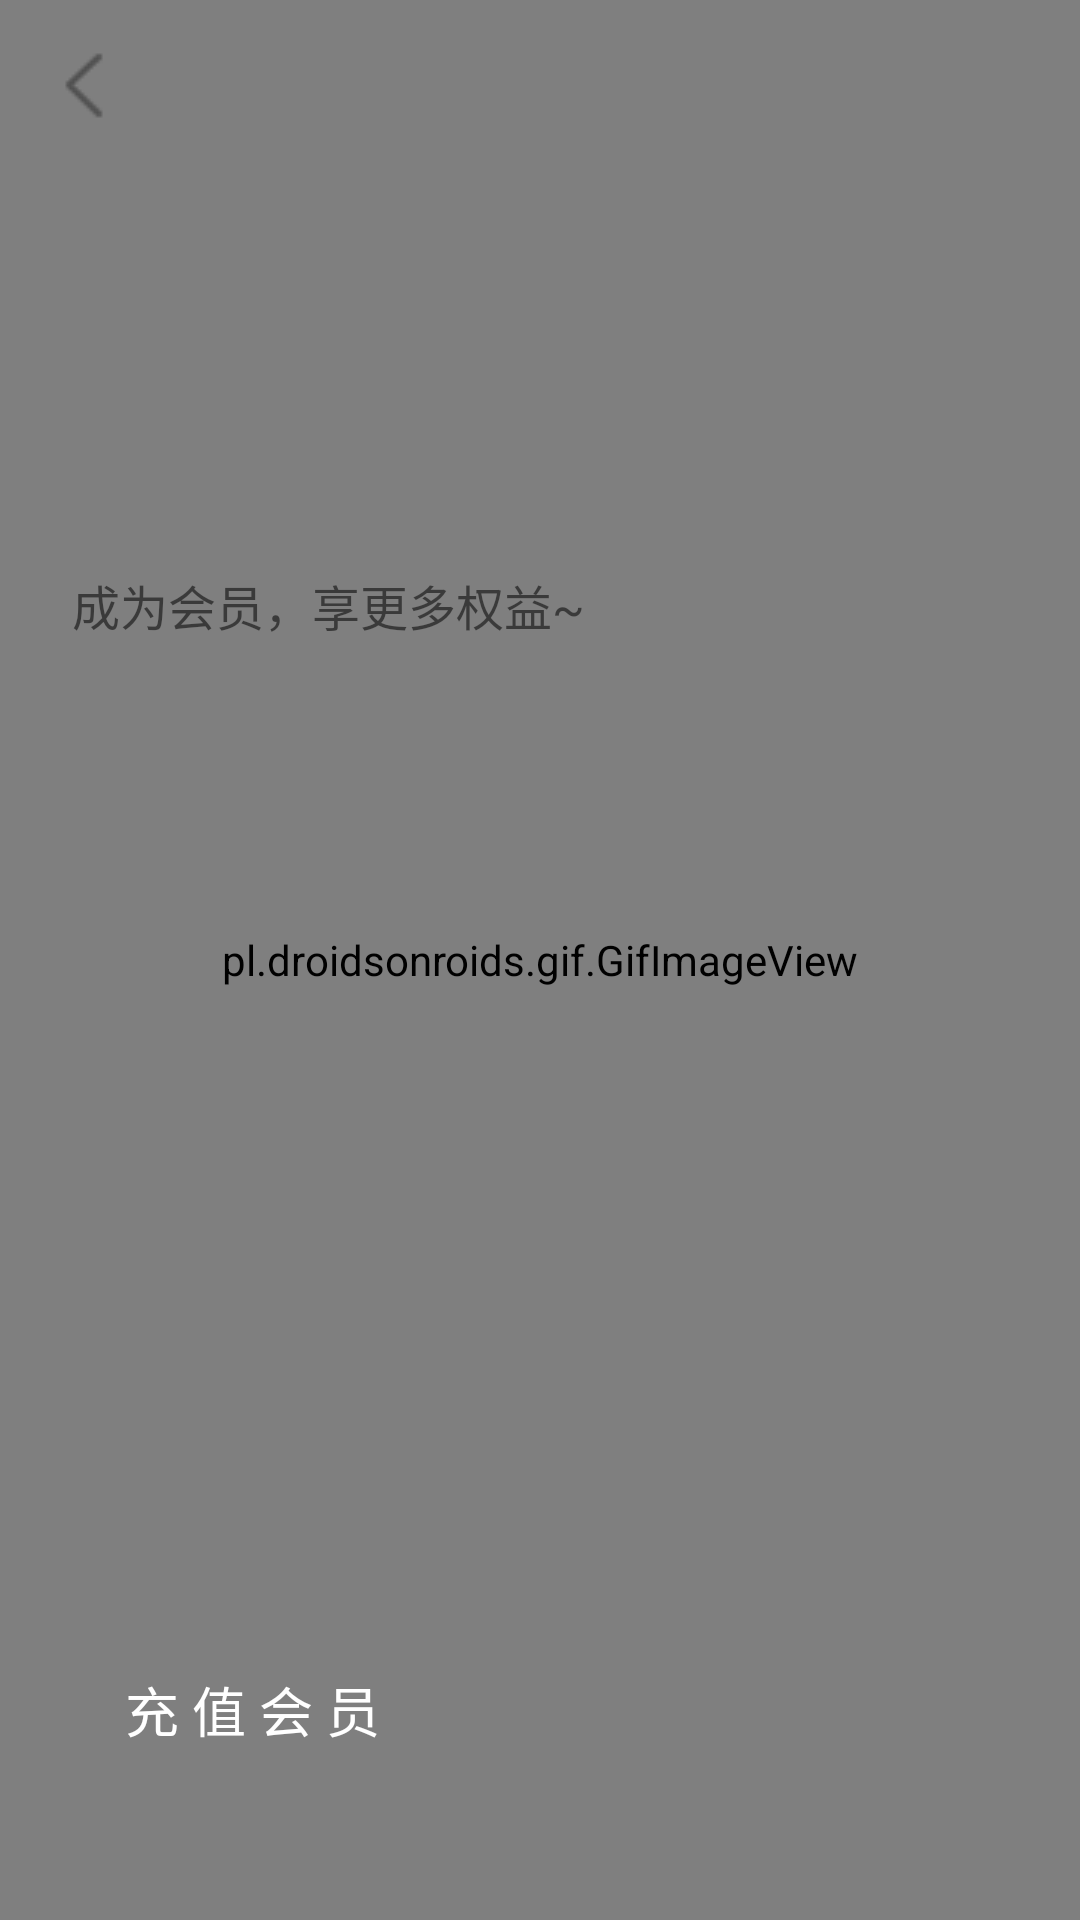

The Android layout XML behind this screen, and the referenced resources:
<!-- AndroidManifest.xml: application theme AppTheme -->
<!-- res/layout/activity_vip_service.xml -->
<?xml version="1.0" encoding="utf-8"?>
<FrameLayout xmlns:android="http://schemas.android.com/apk/res/android"
    xmlns:app="http://schemas.android.com/apk/res-auto"
    xmlns:tools="http://schemas.android.com/tools"
    android:layout_width="match_parent"
    android:layout_height="match_parent"
    tools:context=".activity.VipServiceActivity">
    

    <pl.droidsonroids.gif.GifImageView
        android:id="@+id/vipGifView"
        android:layout_width="match_parent"
        android:layout_height="match_parent"
        android:scaleType="fitXY"
        android:src="@drawable/vip_service"/>

    <TextView
        android:id="@+id/vip_text_view"
        android:layout_width="wrap_content"
        android:layout_height="wrap_content"
        android:layout_marginStart="24dp"
        android:layout_marginTop="190dp"
        android:text="成为会员，享更多权益~"
        android:textSize="16dp" />

    <Button
        android:id="@+id/vip_login"
        android:layout_width="120dp"
        android:layout_height="40dp"
        android:layout_marginStart="24dp"
        android:layout_marginTop="550dp"
        android:background="@drawable/register_selector"
        android:text="充 值 会 员"
        android:textColor="@android:color/white"
        android:textSize="18sp"
        tools:ignore="TouchTargetSizeCheck" />

    <androidx.appcompat.widget.Toolbar
        android:id="@+id/vip_toolbar"
        android:layout_width="match_parent"
        android:layout_height="wrap_content"
        app:navigationIcon="@drawable/arrows"
        app:popupTheme="@style/AppTheme.PopupOverlay"
        tools:ignore="MissingConstraints" />

</FrameLayout>
<!-- resources referenced by this layout -->
<resources>
  <!-- drawable arrows: png bitmap (drawable, 570 bytes) -->
  <!-- drawable vip_service: gif bitmap (drawable, 844037 bytes) -->
  <style name="AppTheme.PopupOverlay" parent="ThemeOverlay.AppCompat.Light">
          <item name="overlapAnchor">false</item>
  
          <item name="android:statusBarColor">@color/white</item>
      </style>
  <style name="AppTheme" parent="Theme.AppCompat.Light">
          
          
          <item name="android:windowNoTitle">true</item>
  
          
          <item name="android:windowContentTransitions">true</item>
  
          
          
          <item name="android:windowEnterTransition">@transition/activity_fade</item>
          <item name="android:windowExitTransition">@transition/activity_slide</item>
          <item name="android:statusBarColor" tools:targetApi="l">@color/colorPrimary</item>
  
      </style>
  <color name="white">#FFFFFFFF</color>
  <color name="colorPrimary">#C1CEB5</color>
</resources>
